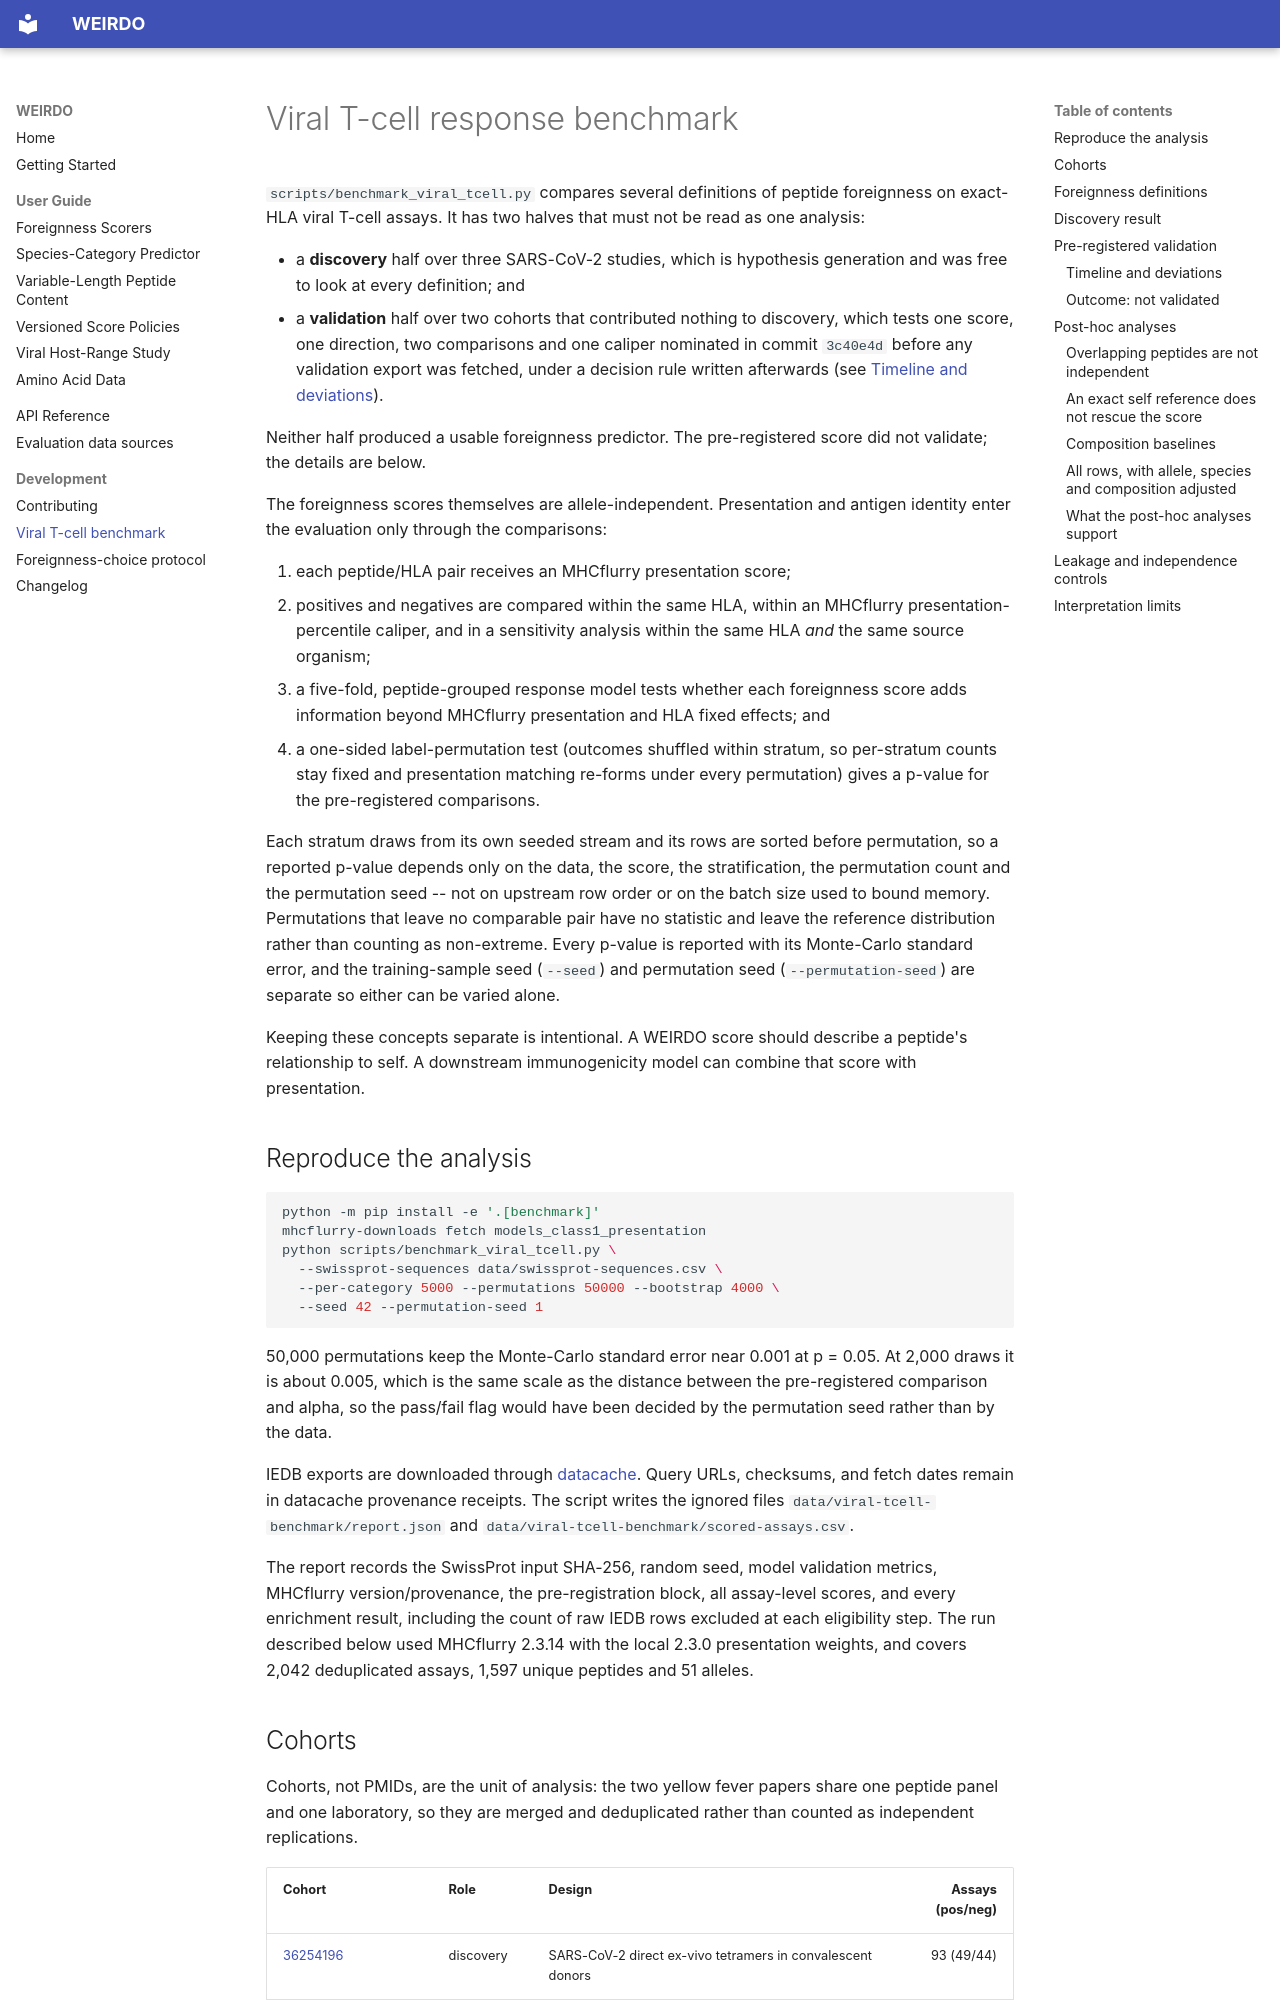

repository: pirl-unc/weirdo · page: viral-tcell-benchmark/index.html · generator: mkdocs

# Viral T-cell response benchmark

`scripts/benchmark_viral_tcell.py` compares several definitions of peptide
foreignness on exact-HLA viral T-cell assays. It has two halves that must not
be read as one analysis:

- a **discovery** half over three SARS-CoV-2 studies, which is hypothesis
  generation and was free to look at every definition; and
- a **validation** half over two cohorts that contributed nothing to
  discovery, which tests one score, one direction, two comparisons and one
  caliper nominated in commit `3c40e4d` before any validation export was
  fetched, under a decision rule written afterwards (see
  [Timeline and deviations](#timeline-and-deviations)).

Neither half produced a usable foreignness predictor. The pre-registered score
did not validate; the details are below.

The foreignness scores themselves are allele-independent. Presentation and
antigen identity enter the evaluation only through the comparisons:

1. each peptide/HLA pair receives an MHCflurry presentation score;
2. positives and negatives are compared within the same HLA, within an
   MHCflurry presentation-percentile caliper, and in a sensitivity analysis
   within the same HLA *and* the same source organism;
3. a five-fold, peptide-grouped response model tests whether each foreignness
   score adds information beyond MHCflurry presentation and HLA fixed effects;
   and
4. a one-sided label-permutation test (outcomes shuffled within stratum, so
   per-stratum counts stay fixed and presentation matching re-forms under every
   permutation) gives a p-value for the pre-registered comparisons.

Each stratum draws from its own seeded stream and its rows are sorted before
permutation, so a reported p-value depends only on the data, the score, the
stratification, the permutation count and the permutation seed -- not on
upstream row order or on the batch size used to bound memory. Permutations
that leave no comparable pair have no statistic and leave the reference
distribution rather than counting as non-extreme. Every p-value is reported
with its Monte-Carlo standard error, and the training-sample seed
(`--seed`) and permutation seed (`--permutation-seed`) are separate so either
can be varied alone.

Keeping these concepts separate is intentional. A WEIRDO score should describe
a peptide's relationship to self. A downstream immunogenicity model can combine
that score with presentation.

## Reproduce the analysis

```bash
python -m pip install -e '.[benchmark]'
mhcflurry-downloads fetch models_class1_presentation
python scripts/benchmark_viral_tcell.py \
  --swissprot-sequences data/swissprot-sequences.csv \
  --per-category 5000 --permutations 50000 --bootstrap 4000 \
  --seed 42 --permutation-seed 1
```

50,000 permutations keep the Monte-Carlo standard error near 0.001 at
p = 0.05. At 2,000 draws it is about 0.005, which is the same scale as the
distance between the pre-registered comparison and alpha, so the pass/fail
flag would have been decided by the permutation seed rather than by the data.

IEDB exports are downloaded through
[datacache](https://github.com/openvax/datacache). Query URLs, checksums, and
fetch dates remain in datacache provenance receipts. The script writes the
ignored files `data/viral-tcell-benchmark/report.json` and
`data/viral-tcell-benchmark/scored-assays.csv`.

The report records the SwissProt input SHA-256, random seed, model validation
metrics, MHCflurry version/provenance, the pre-registration block, all
assay-level scores, and every enrichment result, including the count of raw
IEDB rows excluded at each eligibility step. The run described below used
MHCflurry 2.3.14 with the local 2.3.0 presentation weights, and covers 2,042
deduplicated assays, 1,597 unique peptides and 51 alleles.
